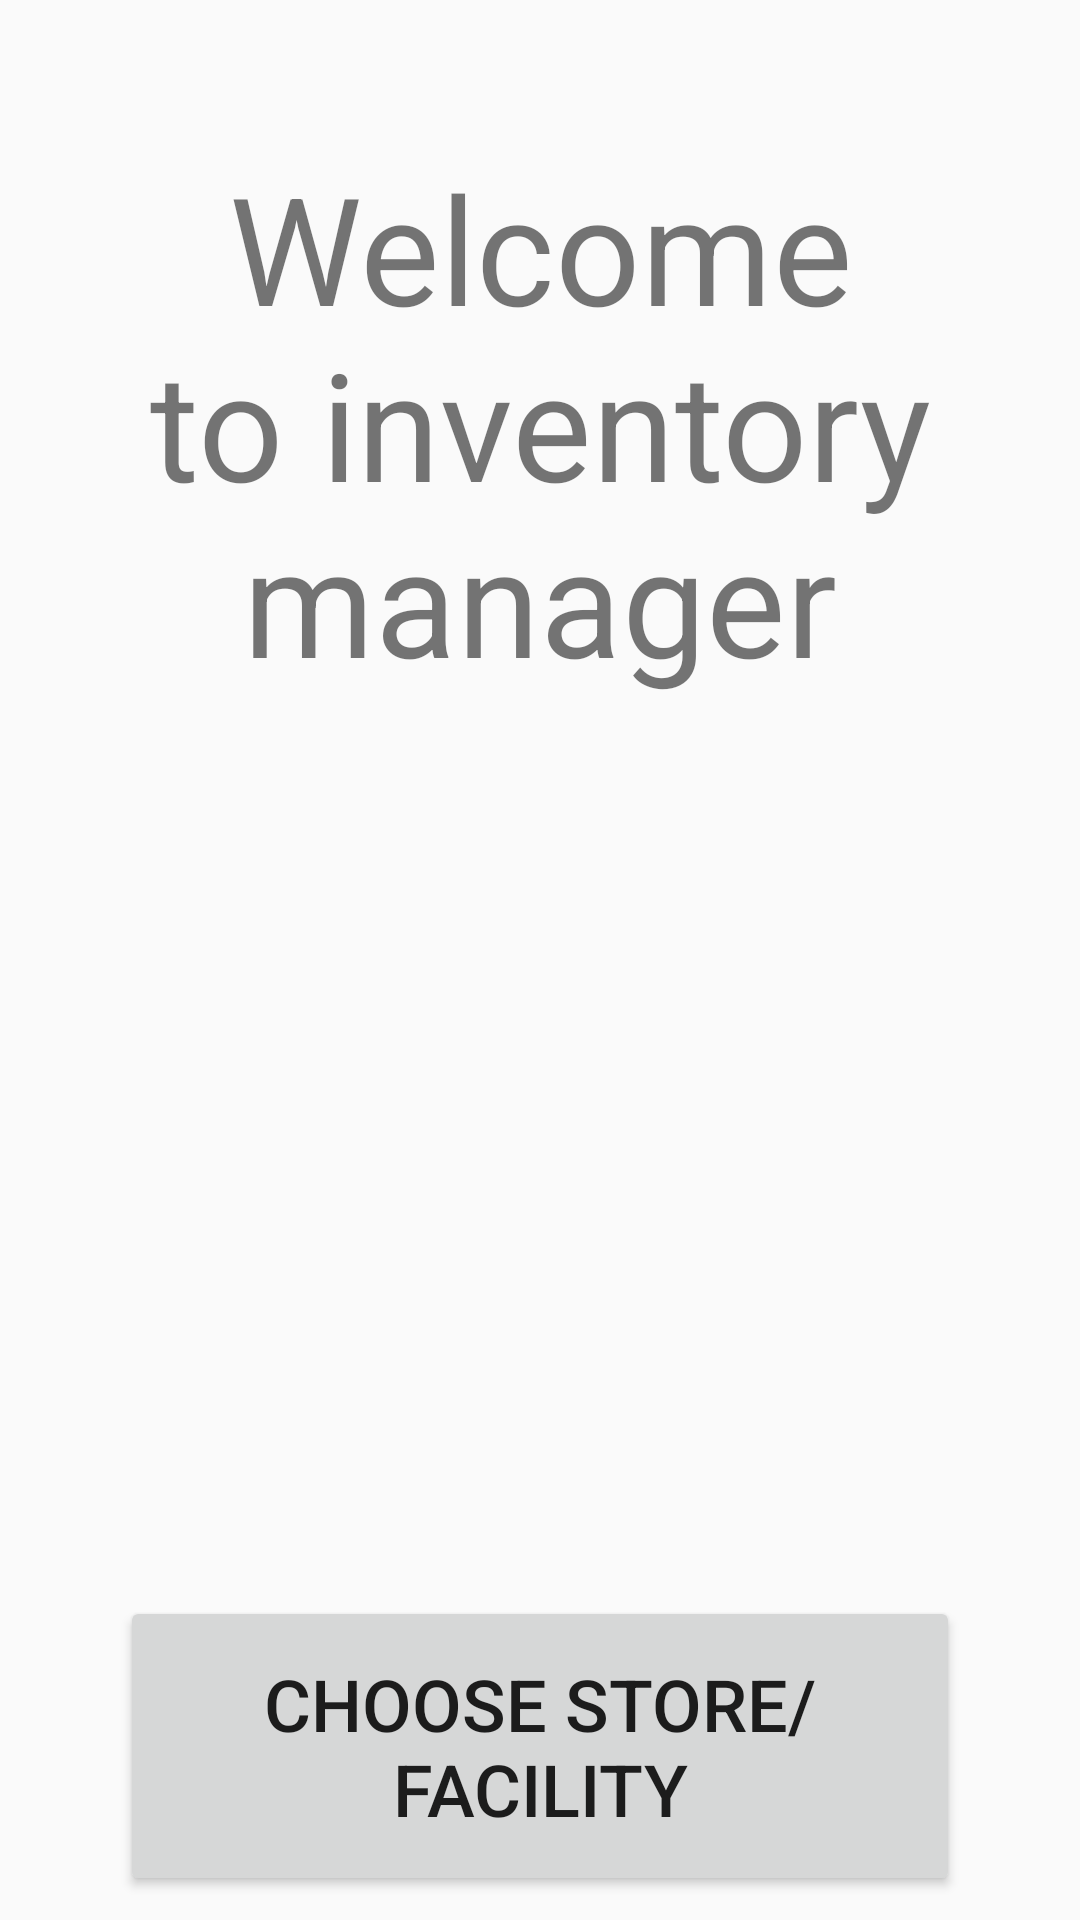

Layout XML and referenced resources for this Android screen:
<!-- AndroidManifest.xml: application theme Theme.AppCompat.DayNight.DarkActionBar -->
<!-- res/layout/activity_store.xml -->
<?xml version="1.0" encoding="utf-8"?>
<androidx.constraintlayout.widget.ConstraintLayout xmlns:android="http://schemas.android.com/apk/res/android"
    xmlns:app="http://schemas.android.com/apk/res-auto"
    xmlns:tools="http://schemas.android.com/tools"
    android:id="@+id/main"
    android:layout_width="match_parent"
    android:layout_height="match_parent"
    tools:context=".StoreActivity">

    <ImageView
        android:id="@+id/backArrow"
        android:layout_width="50dp"
        android:layout_height="50dp"
        android:layout_marginStart="16dp"
        android:layout_marginTop="16dp"
        android:contentDescription="Back"
        android:src="@drawable/ic_action_name"
        app:layout_constraintStart_toStartOf="parent"
        app:layout_constraintTop_toTopOf="parent" />
    <TextView
        android:id="@+id/welcomeStoreTextView"
        android:layout_width="match_parent"
        android:layout_height="250dp"
        android:layout_margin="16dp"
        android:gravity="center"
        android:text="Welcome to inventory manager"
        android:textSize="50sp"
        app:layout_constraintEnd_toEndOf="parent"
        app:layout_constraintStart_toStartOf="parent"
        app:layout_constraintTop_toTopOf="parent" />

    <Button
        android:id="@+id/chooseStoreButton"
        android:layout_width="280dp"
        android:layout_height="100dp"
        android:layout_margin="16dp"
        android:text="choose store/facility"
        android:textSize="24sp"
        app:layout_constraintEnd_toEndOf="parent"
        app:layout_constraintStart_toStartOf="parent"
        tools:layout_editor_absoluteY="528dp"
        tools:ignore="MissingConstraints"
        app:layout_constraintTop_toBottomOf="@+id/storesListView"/>

    <ListView
        android:layout_width="match_parent"
        android:id="@+id/storesListView"
        android:layout_height="250dp"
        app:layout_constraintTop_toBottomOf="@+id/welcomeStoreTextView" />

</androidx.constraintlayout.widget.ConstraintLayout>
<!-- resources referenced by this layout -->
<resources>

</resources>
